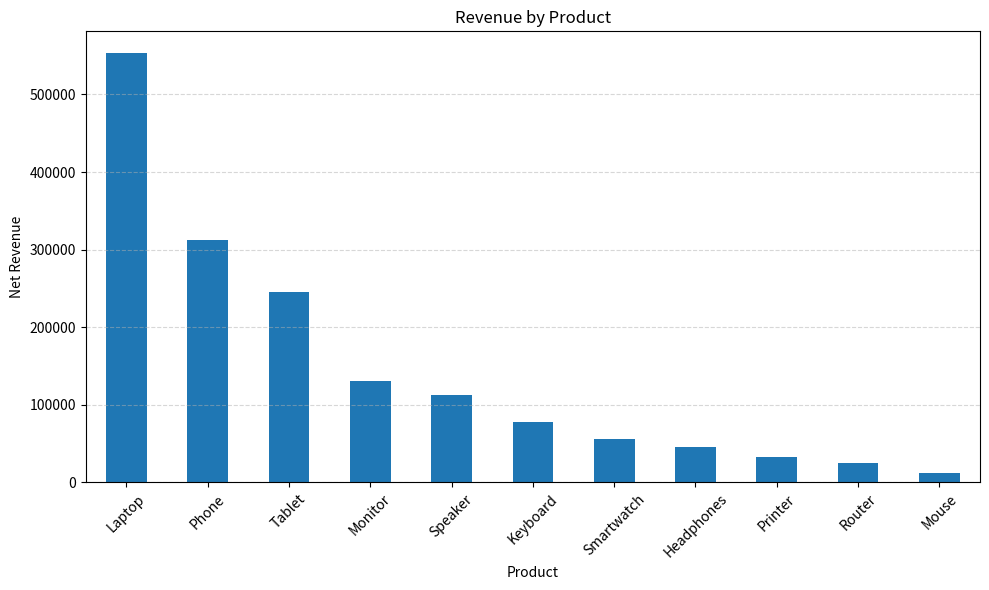
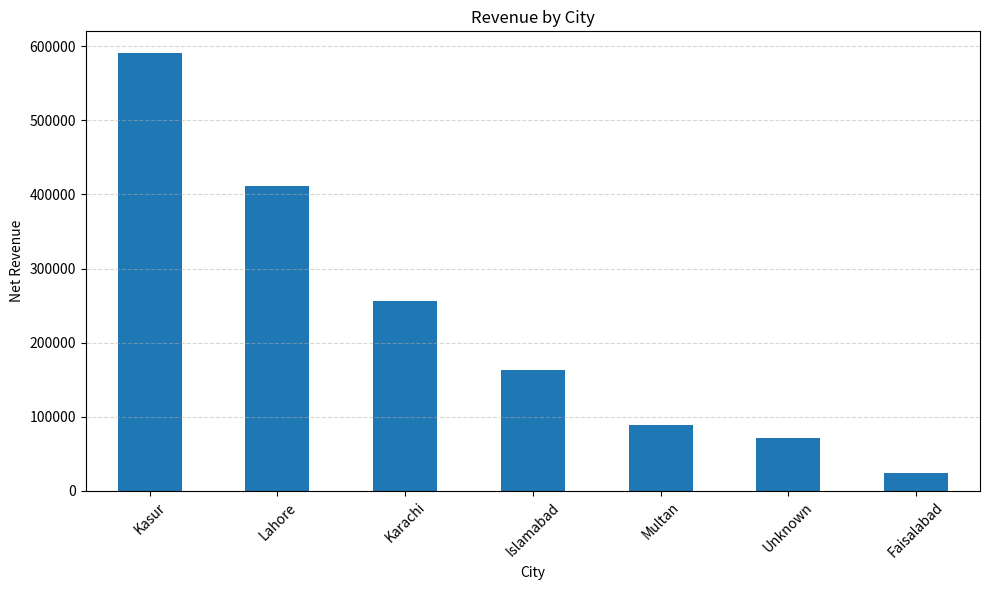
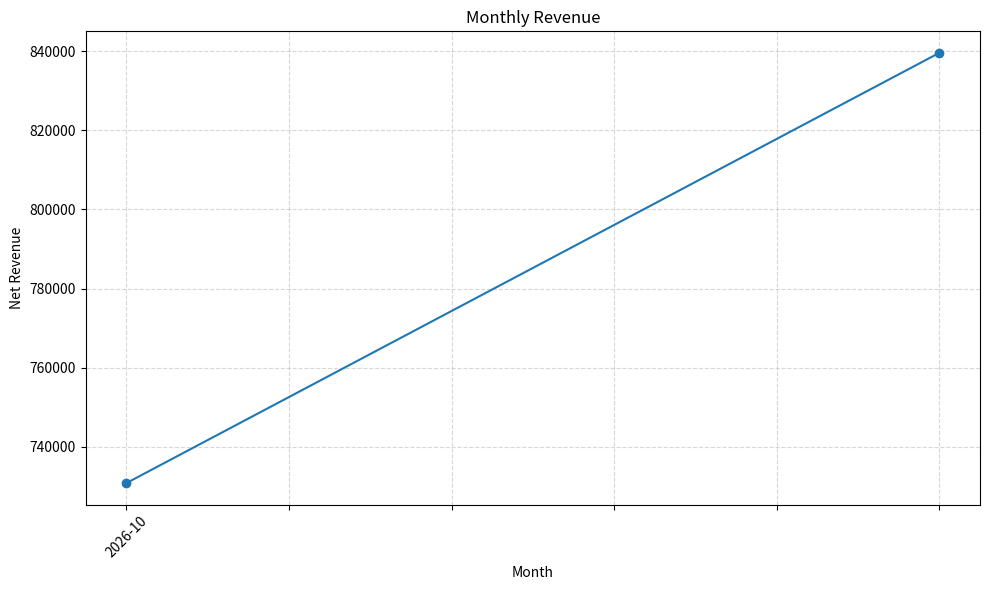
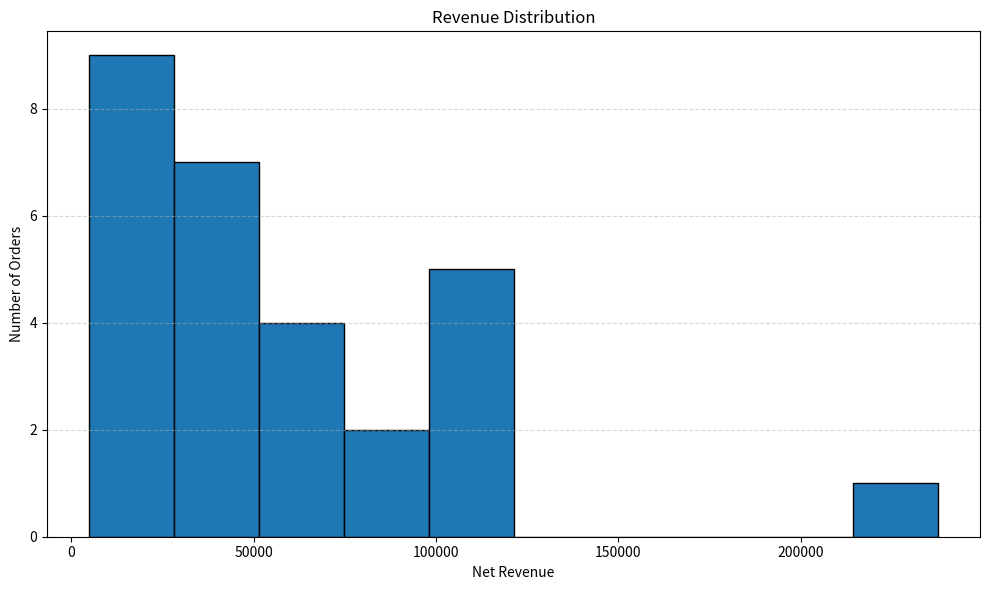

Recreate these plots in Python, in order.
# Project: Business Sales Intelligence Report

import pandas as pd
import numpy as np
import matplotlib.pyplot as plt

import os
os.makedirs("output", exist_ok=True)


# 1. Load Dataset

data = {
    "OrderID": [
        101, 102, 103, 104, 105, 106,
        107, 108, 109, 110, 111, 112,
        113, 114, 115, 116, 117, 118,
        119, 120, 121, 122, 123, 124,
        125, 126, 127, 128, 129, 129
    ],
    "OrderDate": [
        "2026-10-01", "2026-10-02", "2026/10/05", "2026-10-06", "2026-10-06", "2026-10-10",
        "2026/10/12", "2026-10-14", "invalid_date", "2026-10-15", "2026-10-18", "2026-10-20",
        "2026/10/22", "2026-10-25", "2026-10-28", "2026-11-01", "2026-11-03", "2026-11-05",
        "2026-11-07", "2026-11-09", "2026-11-12", "2026-11-14", "2026-11-16", "2026-11-18",
        "2026-11-20", "2026-11-22", "2026-11-24", "2026-11-26", "2026-11-28", "2026-11-30"
    ],
    "Product": [
        "Laptop ", "Phone", "Laptop", "PHONE", "Tablet", "Headphones",
        "Smartwatch", "Monitor", "Keyboard", "Mouse", "Printer", "Router",
        "Speaker", "Phone", "Tablet", "Laptop", "Phone", "Headphones",
        "Monitor", "Keyboard", "Mouse", "Smartwatch", "Printer", "Router",
        "Speaker", "Laptop", "Tablet", "Phone", "Monitor", "Keyboard"
    ],
    "Category": [
        "Electronics", "Mobile", "Electronics", "Mobile", "Electronics", "Accessories",
        "Accessories", "Electronics", "Accessories", "Accessories", "Office Supply", "Networking",
        "Accessories", "Mobile", "Electronics", "Electronics", "Mobile", "Accessories",
        "Electronics", "Accessories", "Accessories", "Accessories", "Office Supply", "Networking",
        "Accessories", "Electronics", "Electronics", "Mobile", "Electronics", "Accessories"
    ],
    "City": [
        "Kasur", "Lahore", "KASUR", "Lahore", None, "Karachi",
        "lahore", "Islamabad", "Kasur", "Karachi", "Lahore", "Faisalabad",
        "Multan", "Karachi", "Lahore", "Kasur", "LAHORE", "Karachi",
        "Islamabad", "Kasur", "Multan", "Lahore", "Faisalabad", "Karachi",
        "Kasur", "Lahore", "Islamabad", "Karachi", "Multan", "Lahore"
    ],
    "Quantity": [
        1, 2, 1, -1, 3, 5,
        2, 1, 10, 2, 1, 1,
        4, 3, 5, 2, 1, 4,
        2, 10, 3, 2, 1, 2,
        5, 1, 3, 2, 1, 4
    ],
    "UnitPrice": [
        120000, 45000, 120000, 45000, 25000, 6000,
        15000, 35000, 4000, 2500, 18000, 8500,
        12000, 45000, None, 125000, 48000, 6500,
        36000, 4200, 2700, 16000, 19000, 9000,
        13000, 118000, 26000, 46000, 37000, 4500
    ],
    "Discount": [
        10, None, 0.15, 0, 5, 0.20,
        None, 12, -5, 0, 8, 0.10,
        0, 25, 0.15, 5, 0.10, 0.15,
        8, 0, 5, 0.10, 12, 0.05,
        0, 10, 0.15, 5, 0.10, 0.20
    ]
}

df = pd.DataFrame(data)

# 2. Inspect Dataset

print("Dataset Shape:", df.shape)

print("\nDataset Information:")
df.info()

print("\nDataset Description:")
print(df.describe())

print("\nMissing Values:")
print(df.isna().sum())

print("\nDuplicate Records:", df.duplicated().sum())
print("Duplicate OrderIDs:", df["OrderID"].duplicated().sum())

# Store Initial Dataset Information

initial_rows = len(df)
missing_before = int(df.isna().sum().sum())
duplicate_records = int(df.duplicated().sum())
duplicate_order_ids = int(df["OrderID"].duplicated().sum())

# 3. Remove Duplicate Records

df = df.drop_duplicates().copy()
df = df.drop_duplicates(subset=["OrderID"], keep="first").copy()

# 4. Standardize Text Columns

df["Product"] = df["Product"].astype("string").str.strip().str.title()
df["Category"] = df["Category"].astype("string").str.strip().str.title()
df["City"] = df["City"].astype("string").str.strip().str.title()

df["Product"] = df["Product"].fillna("Unknown Product")
df["Category"] = df["Category"].fillna("Unknown Category")
df["City"] = df["City"].fillna("Unknown")

# 5. Clean Quantity

df["Quantity"] = pd.to_numeric(df["Quantity"], errors="coerce")

invalid_quantity = df["Quantity"].isna() | (df["Quantity"] <= 0)
invalid_quantity_count = int(invalid_quantity.sum())

print("\nInvalid Quantity Records:")
print(df[invalid_quantity])

# Calculate Median from Valid Quantities

quantity_median = df.loc[df["Quantity"] > 0, "Quantity"].median()

# Fill Missing Quantity
quantity_median = df.loc[df["Quantity"] > 0, "Quantity"].median()
df["Quantity"] = df["Quantity"].fillna(quantity_median)

# Remove Zero and Negative Quantities
df = df[df["Quantity"] > 0].copy()

# 6. Clean UnitPrice

df["UnitPrice"] = pd.to_numeric(df["UnitPrice"], errors="coerce")

invalid_price = df["UnitPrice"].isna() | (df["UnitPrice"] <= 0)
invalid_price_count = int(invalid_price.sum())

df.loc[df["UnitPrice"] <= 0, "UnitPrice"] = np.nan

# Calculate Product-wise Median

product_median = df.groupby("Product")["UnitPrice"].transform("median")

# Calculate Global Median

global_unit_price_median = df["UnitPrice"].median()

# Fill Missing Prices

df["UnitPrice"] = df["UnitPrice"].fillna(product_median)
df["UnitPrice"] = df["UnitPrice"].fillna(global_unit_price_median)

# 7. Clean Discount

df["Discount"] = pd.to_numeric(df["Discount"], errors="coerce")

# Convert Percentage Values into Decimal Values

df["Discount"] = np.where(df["Discount"] > 1, df["Discount"] / 100, df["Discount"])

invalid_discount = ~df["Discount"].between(0, 1)
invalid_discount_count = int(invalid_discount.sum())

print("\nInvalid Discount Records:")
print(df[invalid_discount])

df.loc[invalid_discount, "Discount"] = np.nan

# Fill Missing Discounts

df["Discount"] = df["Discount"].fillna(df["Discount"].median())
df["Discount"] = df["Discount"].fillna(0)

# 8. Clean OrderDate

df["OrderDate"] = df["OrderDate"].astype("string").str.replace("/", "-", regex=False)
df["OrderDate"] = pd.to_datetime(df["OrderDate"], errors="coerce")

invalid_dates = int(df["OrderDate"].isna().sum())

print("\nInvalid or Missing Dates:", invalid_dates)

# 9. Create Revenue Columns

df["GrossRevenue"] = df["Quantity"] * df["UnitPrice"]
df["NetRevenue"] = df["GrossRevenue"] * (1 - df["Discount"])

# 10. Validate Cleaned Dataset

print("\n========== Data Validation ==========")

assert (df["Quantity"] > 0).all(), "Invalid Quantity Found"
assert (df["UnitPrice"] > 0).all(), "Invalid UnitPrice Found"
assert df["Discount"].between(0, 1).all(), "Invalid Discount Found"
assert df["Product"].notna().all(), "Missing Product Found"
assert df["City"].notna().all(), "Missing City Found"
assert not df["OrderID"].duplicated().any(), "Duplicate OrderID Found"

print("Data Validation Status: PASSED")

# 11. Create Data Quality Report

final_rows = len(df)
missing_after = int(df.isna().sum().sum())

quality_report = {
    "Rows Before Cleaning": initial_rows,
    "Rows After Cleaning": final_rows,
    "Rows Removed": initial_rows - final_rows,
    "Duplicate Records Found": duplicate_records,
    "Duplicate OrderIDs Found": duplicate_order_ids,
    "Invalid Quantities Found": invalid_quantity_count,
    "Invalid Prices Found": invalid_price_count,
    "Invalid Discounts Found": invalid_discount_count,
    "Invalid or Missing Dates": invalid_dates,
    "Missing Values Before Cleaning": missing_before,
    "Missing Values After Cleaning": missing_after,
    "Data Validation": "PASSED"
}

quality_report_df = pd.DataFrame(list(quality_report.items()), columns=["Metric", "Value"])

print("\n========== Data Quality Report ==========")
print(quality_report_df)

# 12. Calculate Revenue Statistics

total_revenue = df["NetRevenue"].sum()
total_orders = df["OrderID"].nunique()
average_revenue = total_revenue / total_orders

print("\nTotal Revenue:", total_revenue)
print("Total Orders:", total_orders)
print(f"Average Revenue per Order: {average_revenue:.2f}")

print("\nRevenue Statistics:")
print(df["NetRevenue"].describe())

# 13. Find Total Revenue by Product

product_revenue = df.groupby("Product")["NetRevenue"].sum().sort_values(ascending=False)

print("\nTotal Revenue by Product:")
print(product_revenue)

# 14. Find Total Revenue by City

city_revenue = df.groupby("City")["NetRevenue"].sum().sort_values(ascending=False)

print("\nTotal Revenue by City:")
print(city_revenue)

# 15. Find Average Order Revenue by Category

category_revenue = df.groupby("Category")["NetRevenue"].mean().sort_values(ascending=False)

print("\nAverage Order Revenue by Category:")
print(category_revenue)

# 16. Create Product-by-City Pivot Table

pivot_revenue = pd.pivot_table(df, values="NetRevenue", index="Product", columns="City", aggfunc="sum", fill_value=0)

print("\nProduct-by-City Pivot Table:")
print(pivot_revenue)

# 17. Analyze Monthly Revenue

monthly_df = df[df["OrderDate"].notna()].copy()
monthly_df["Month"] = monthly_df["OrderDate"].dt.to_period("M").astype("string")
monthly_revenue = monthly_df.groupby("Month")["NetRevenue"].sum()

print("\nMonthly Revenue:")
print(monthly_revenue)

# 18. Calculate Correlations

correlation_matrix = df[["Quantity", "UnitPrice", "Discount", "NetRevenue"]].corr()
print("\nCorrelation Matrix:")
print(correlation_matrix)

# 19. Detect Revenue Outliers using IQR Method

Q1 = df["NetRevenue"].quantile(0.25)
Q3 = df["NetRevenue"].quantile(0.75)
IQR = Q3 - Q1

lower_limit = Q1 - 1.5 * IQR
upper_limit = Q3 + 1.5 * IQR

outliers = df[(df["NetRevenue"] < lower_limit) | (df["NetRevenue"] > upper_limit)]

print("\nNetRevenue Outliers:")
print(outliers)


# 20. Final Business Sales Summary

print("\n========== Final Business Sales Summary ==========")

print("\nTotal Orders:", total_orders)
print("Total Net Revenue:", round(total_revenue, 2))
print("Average Revenue per Order:", round(average_revenue, 2))

# Find Highest Revenue Product
highest_product = product_revenue.idxmax() if not product_revenue.empty else "No Data"
highest_product_revenue = product_revenue.max() if not product_revenue.empty else 0

# Find Highest Revenue City
highest_city = city_revenue.idxmax() if not city_revenue.empty else "No Data"
highest_city_revenue = city_revenue.max() if not city_revenue.empty else 0

# Find Highest Revenue Category
category_total_revenue = df.groupby("Category")["NetRevenue"].sum()
highest_category = category_total_revenue.idxmax() if not category_total_revenue.empty else "No Data"

# Find Highest Revenue Month
highest_month = monthly_revenue.idxmax() if not monthly_revenue.empty else "No valid dates"
highest_month_revenue = monthly_revenue.max() if not monthly_revenue.empty else 0

print("\nHighest Revenue Product:", highest_product)
print("Highest Revenue City:", highest_city)
print("Highest Revenue Category:", highest_category)
print("Highest Revenue Month:", highest_month)
print("Records with Invalid Dates:", invalid_dates)
print("Potential Revenue Outliers:", len(outliers))


# 21. Business Insights and Observations

print("\n========== Business Insights and Observations ==========")

# Product Insight

if highest_product != "No Data":
    print(f"\n1. Product Insight: {highest_product} generated the highest revenue of Rs. {highest_product_revenue:,.2f}.")
    print("   The business can investigate its demand and maintain enough stock.")

# City Insight

if highest_city != "No Data":
    print(f"\n2. City Insight: {highest_city} performed best with revenue of Rs. {highest_city_revenue:,.2f}.")
    print("   The business can explore more marketing opportunities in this city.")

# Monthly Revenue Insight

if highest_month != "No valid dates":
    print(f"\n3. Monthly Insight: {highest_month} recorded the highest revenue of Rs. {highest_month_revenue:,.2f}.")

    if len(monthly_revenue) > 1:
        second_month = monthly_revenue.sort_values(ascending=False).index[1]
        second_month_revenue = monthly_revenue.sort_values(ascending=False).iloc[1]

        print(f"   {second_month} recorded the second-highest revenue of Rs. {second_month_revenue:,.2f}.")

# Category Insight

if not category_total_revenue.empty:
    print(f"\n4. Category Insight: {highest_category} generated the highest total revenue among all categories.")

# Next Business Investigation

print("\n5. Recommended Next Steps:")
print("   - Investigate why the top-performing product generates more revenue.")
print("   - Explore marketing opportunities in cities with lower revenue.")
print("   - Compare monthly sales to understand changes in business performance.")
print("   - Review discounts and revenue outliers to identify unusual sales patterns.")

print("\n==============================================================")


# 21. Create Visualizations

# 1. Revenue by Product (Bar Chart)

plt.figure(figsize=(10, 6))
product_revenue.plot(kind="bar")

plt.title("Revenue by Product")
plt.xlabel("Product")
plt.ylabel("Net Revenue")
plt.xticks(rotation=45)
plt.grid(axis="y", linestyle="--", alpha=0.5)
plt.tight_layout()

plt.savefig("output/revenue_by_product.png", dpi=300)
plt.close()

# 2. Revenue by City (Bar Chart)

plt.figure(figsize=(10, 6))
city_revenue.plot(kind="bar")

plt.title("Revenue by City")
plt.xlabel("City")
plt.ylabel("Net Revenue")
plt.xticks(rotation=45)
plt.grid(axis="y", linestyle="--", alpha=0.5)
plt.tight_layout()

plt.savefig("output/revenue_by_city.png", dpi=300)
plt.close()

# 3. Monthly Revenue (Line Chart)

plt.figure(figsize=(10, 6))
monthly_revenue.plot(kind="line", marker="o")

plt.title("Monthly Revenue")
plt.xlabel("Month")
plt.ylabel("Net Revenue")
plt.xticks(rotation=45)
plt.grid(True, linestyle="--", alpha=0.5)
plt.tight_layout()

plt.savefig("output/monthly_revenue.png", dpi=300)
plt.close()

# 4. Revenue Distribution (Histogram)

plt.figure(figsize=(10, 6))
plt.hist(df["NetRevenue"], bins=10, edgecolor="black")

plt.title("Revenue Distribution")
plt.xlabel("Net Revenue")
plt.ylabel("Number of Orders")
plt.grid(axis="y", linestyle="--", alpha=0.5)
plt.tight_layout()

plt.savefig("output/revenue_distribution.png", dpi=300)
plt.close()


# 22. Export Cleaned Dataset and Reports

df.to_csv("output/clean_sales_data.csv", index=False)
quality_report_df.to_csv("output/data_quality_report.csv", index=False)
product_revenue.to_csv("output/product_revenue_report.csv")
city_revenue.to_csv("output/city_revenue_report.csv")
monthly_revenue.to_csv("output/monthly_revenue_report.csv")
pivot_revenue.to_csv("output/product_city_revenue_report.csv")

print("\n========== Project Execution Complete ==========")
print("Cleaned dataset exported successfully.")
print("Data quality report exported successfully.")
print("Business analysis reports exported successfully.")
print("Visualizations exported successfully.")
print("==============================================================")
